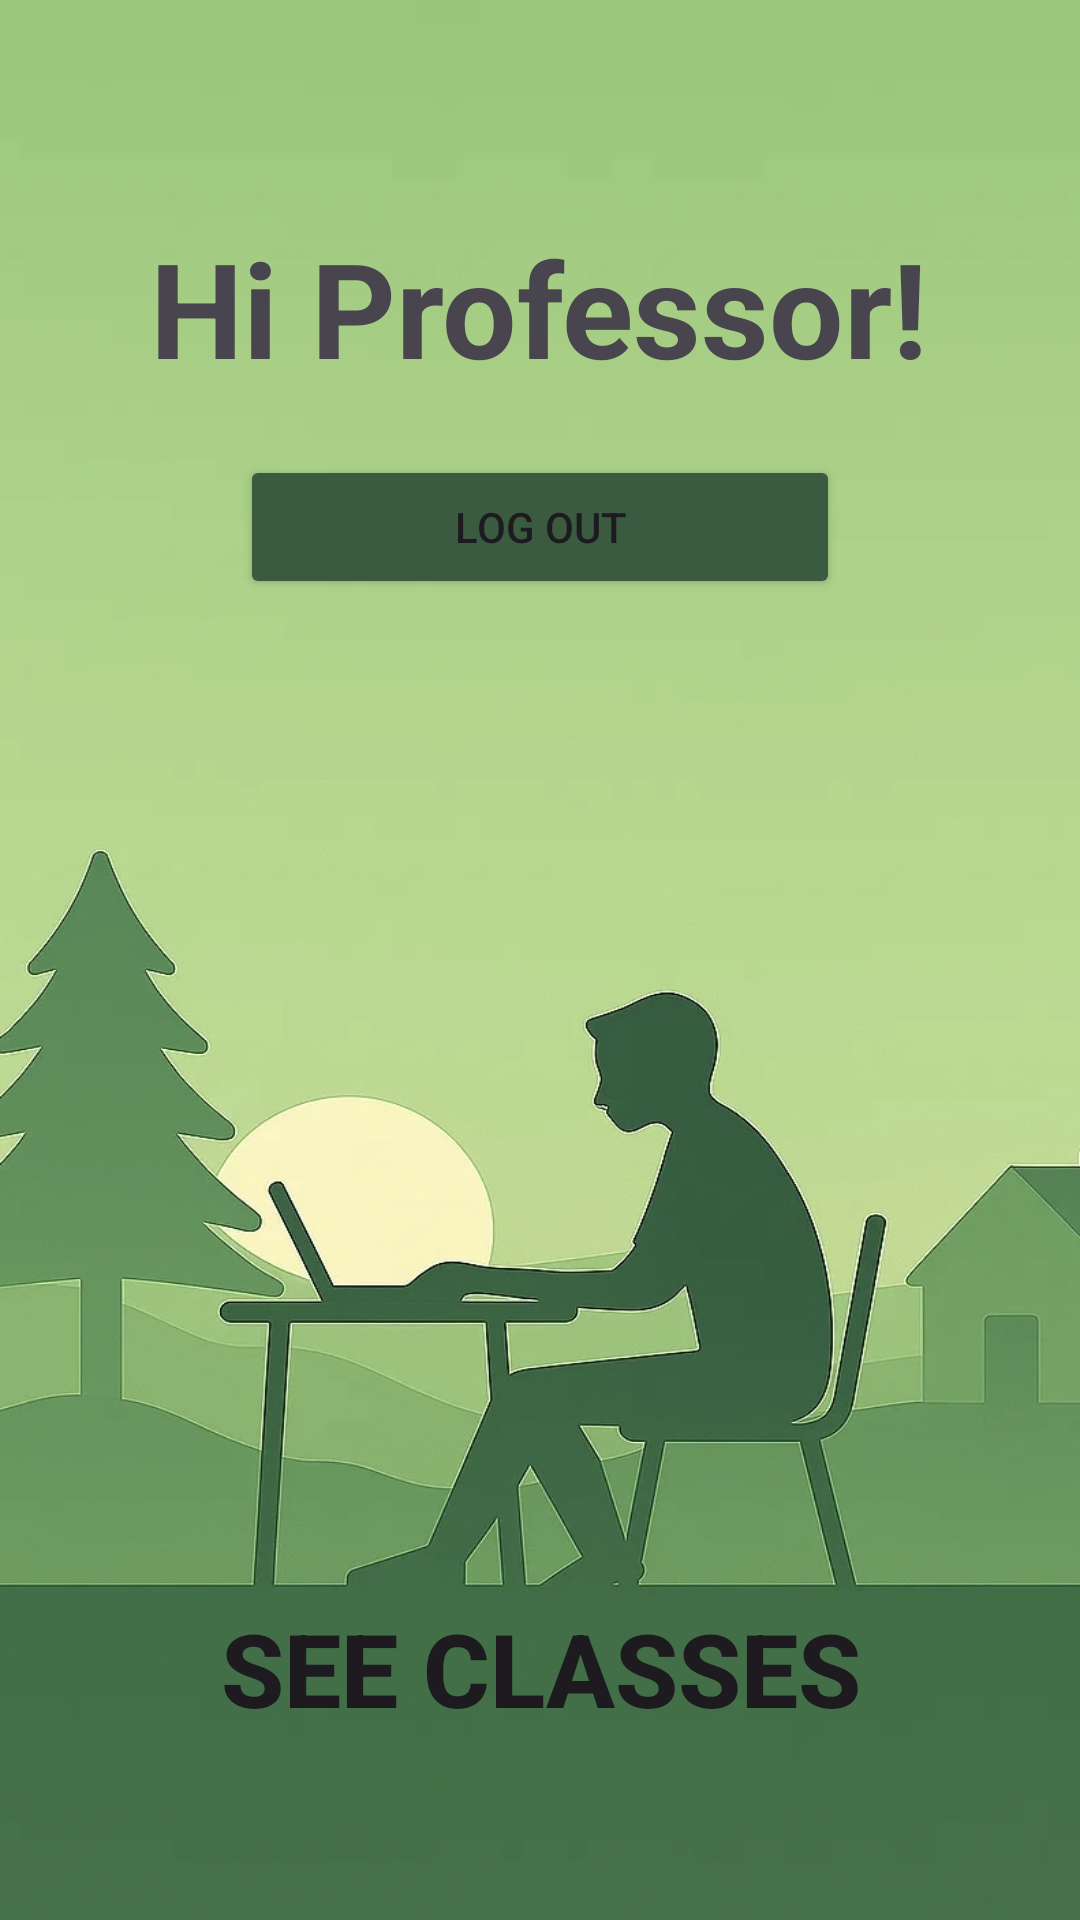

The Android layout XML behind this screen, and the referenced resources:
<!-- AndroidManifest.xml: application theme Theme.Online_Classes_App -->
<!-- res/layout/activity_professor_dashboard.xml -->
<?xml version="1.0" encoding="utf-8"?>
<LinearLayout xmlns:android="http://schemas.android.com/apk/res/android"
    android:layout_width="match_parent"
    android:layout_height="match_parent"
    android:orientation="vertical"
    android:gravity="center"
    android:background="@drawable/background_3">


    <View
        android:layout_width="match_parent"
        android:layout_height="0dp"
        android:layout_weight="1" />

    <TextView
        android:id="@+id/main"
        android:layout_width="wrap_content"
        android:layout_height="wrap_content"
        android:layout_gravity="center"
        android:text="Hi Professor!"
        android:textSize="44sp"
        android:textStyle="bold" />

    <Button
        android:id="@+id/logout_btn"
        android:layout_width="200dp"
        android:layout_height="wrap_content"
        android:layout_marginTop="20dp"
        android:backgroundTint="@color/background_dark_green"
        android:text="Log out" />



    
    <View
        android:layout_width="match_parent"
        android:layout_height="259dp"
        android:layout_weight="1" />


    <Button
        android:id="@+id/classes_btn"
        android:layout_width="match_parent"
        android:layout_height="wrap_content"
        android:text="See Classes"
        android:layout_marginBottom="60dp"
        android:background="@android:color/transparent"
        android:textSize="34sp"
        android:textStyle="bold"/>
</LinearLayout>
<!-- resources referenced by this layout -->
<resources>
  <color name="background_dark_green">#3b5b40</color>
  <!-- drawable background_3: jpg bitmap (drawable, 105199 bytes) -->
  <style name="Theme.Online_Classes_App" parent="Base.Theme.Online_Classes_App" />
  <style name="Base.Theme.Online_Classes_App" parent="Theme.Material3.DayNight.NoActionBar">
          
          
      </style>
</resources>
